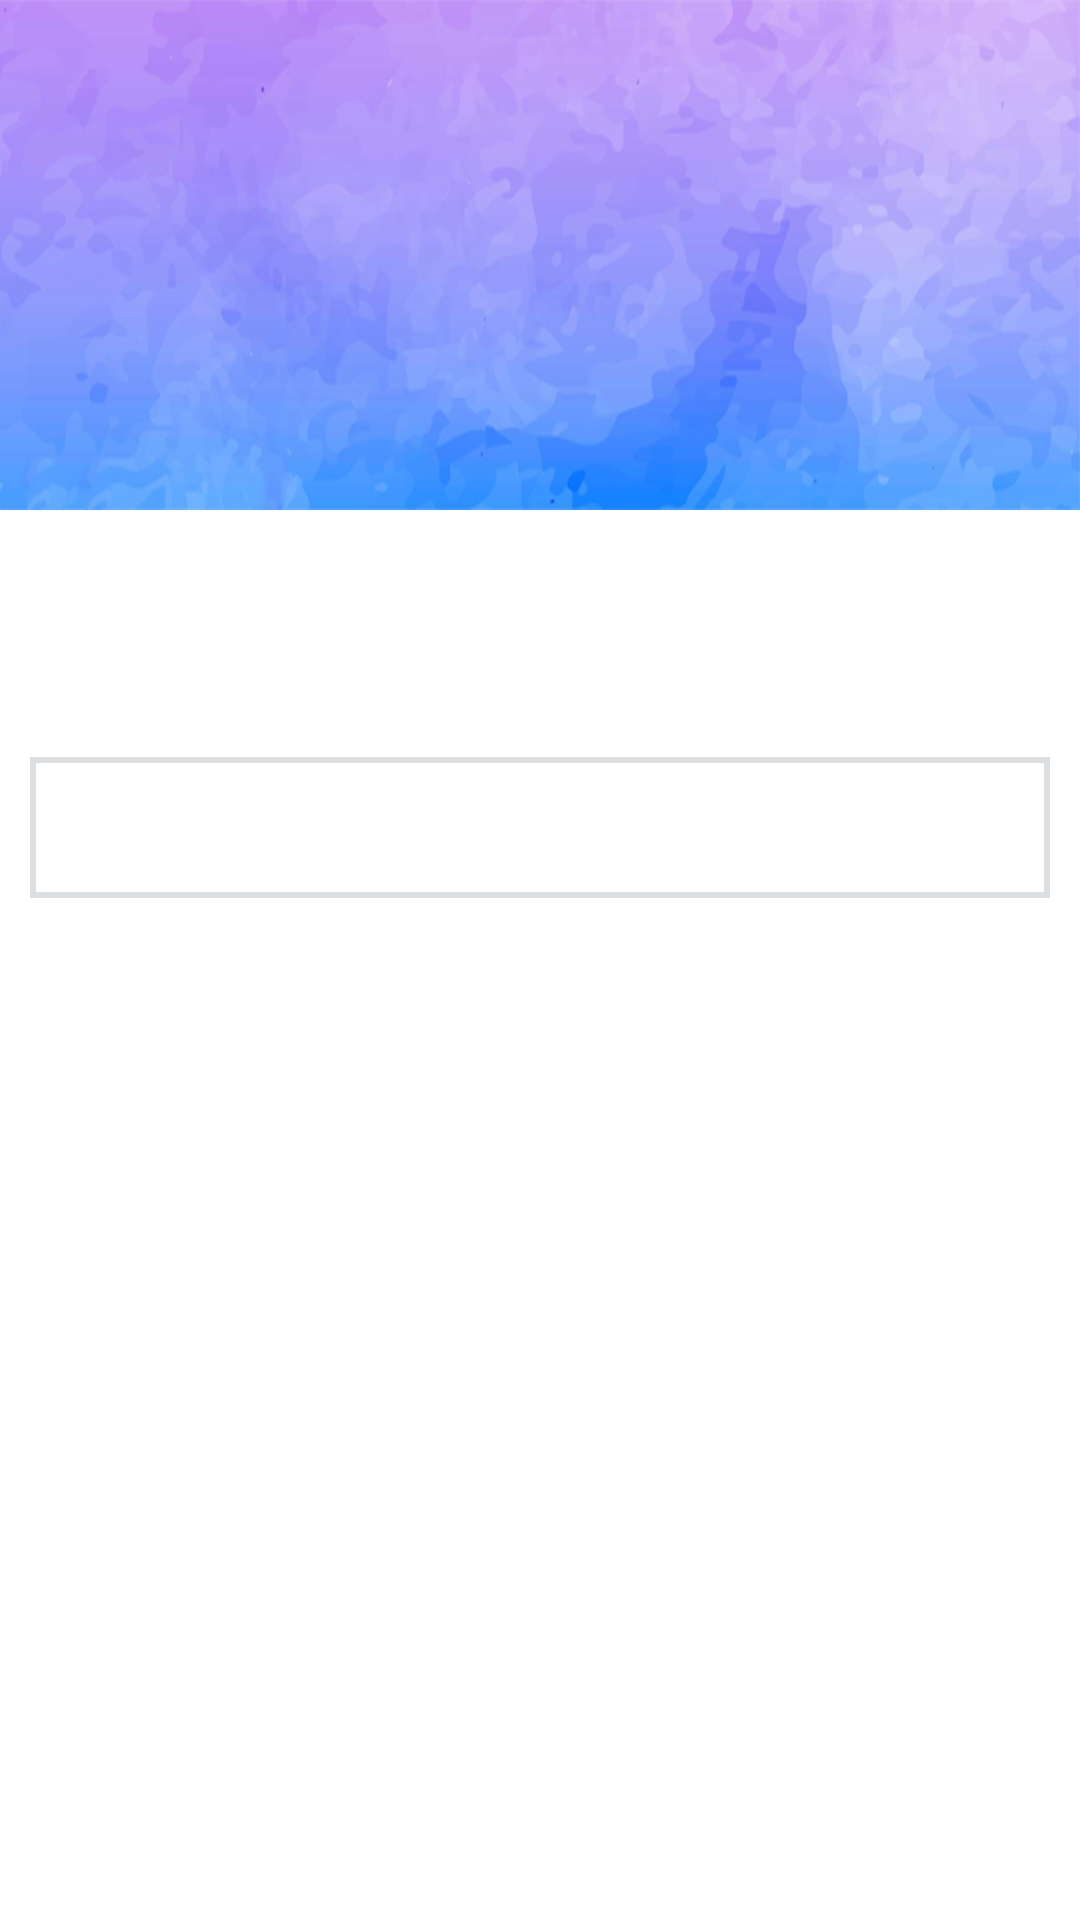

Layout XML and referenced resources for this Android screen:
<!-- AndroidManifest.xml: activity theme AppTheme.NoActionBar -->
<!-- res/layout/activity_notification_details.xml -->
<?xml version="1.0" encoding="utf-8"?>
    <LinearLayout
        xmlns:android="http://schemas.android.com/apk/res/android"
        android:id="@+id/activity_main_container"
        android:layout_width="match_parent"
        android:layout_height="match_parent"
        android:orientation="vertical"
        android:background="@color/background_color">

            <LinearLayout
                android:id="@+id/linearLayout1"
                android:layout_width="match_parent"
                android:layout_height="170dp"
                android:orientation="horizontal"
                android:background="@drawable/notification_bg"
                android:padding="0dp">
                <ImageView
                    android:layout_width="wrap_content"
                    android:layout_height="wrap_content"
                    android:id="@+id/back"
                    android:padding="5dp"
                    android:layout_gravity="left"
                    android:src="@mipmap/ic_arrow_back_white_24dp"/>
                <LinearLayout
                    android:layout_width="match_parent"
                    android:layout_height="match_parent"
                    android:gravity="center"
                    android:layout_gravity="center_horizontal"
                    android:orientation="vertical"
                    android:padding="10dp">

                    <TextView
                        android:layout_width="wrap_content"
                        android:layout_height="0dp"
                        android:layout_weight="0.6"
                        android:id="@+id/title"
                        android:layout_marginTop="30dp"
                        android:layout_marginBottom="5dp"
                        android:layout_marginRight="10dp"
                        android:layout_marginEnd="10dp"

                        android:textColor="@color/textColorWhite"
                        android:gravity="center_horizontal"
                        android:layout_gravity="center_horizontal"
                        android:textStyle="bold"
                        android:maxLines="2"

                        android:ellipsize="end"
                        android:textSize="24sp" />

                    <TextView
                        android:layout_width="wrap_content"
                        android:layout_height="0dp"
                        android:layout_weight="0.4"
                        android:id="@+id/time"
                        android:layout_gravity="center_horizontal"
                        android:layout_marginBottom="5dp"
                         android:textColor="@color/textColorWhite"
                        android:textStyle="bold"
                        android:textSize="20sp" />

                </LinearLayout>

            </LinearLayout>


            <LinearLayout
                android:layout_width="match_parent"
                android:layout_height="match_parent"
                android:background="#fff"
                android:orientation="vertical"
                android:padding="10dp">


                <TextView
                    android:layout_width="match_parent"
                    android:layout_height="wrap_content"
                    android:id="@+id/description"
                    android:layout_gravity="center_horizontal"
                    android:textColor="@color/textColorBlack"
                    android:padding="10dp"
                    android:textSize="24sp" />

                <LinearLayout
                    android:layout_width="match_parent"
                    android:layout_height="wrap_content"
                    android:orientation="horizontal"
                    android:id="@+id/download_layout"
                    android:layout_marginTop="20dp"
                    android:gravity="center"
                    android:layout_marginBottom="20dp"
                    android:background="@drawable/squire_border_edittext"
                    android:padding="5dp">

                    <TextView
                        android:layout_width="wrap_content"
                        android:layout_height="wrap_content"
                        android:id="@+id/file_name"
                        android:padding="5dp"
                        android:layout_weight="9"
                        android:singleLine="true"
                        android:textColor="@color/textColorBlack"
                        android:textSize="20sp" />

                    <ImageView
                        android:layout_width="26dp"
                        android:layout_height="26dp"
                        android:id="@+id/download"
                        android:layout_weight="1"
                        android:src="@drawable/download_icon"/>

                </LinearLayout>
            </LinearLayout>
    </LinearLayout>
<!-- resources referenced by this layout -->
<resources>
  <color name="background_color">#fff</color>
  <color name="textColorBlack">#222</color>
  <color name="textColorWhite">#FFF</color>
  <!-- drawable notification_bg: png bitmap (drawable, 371736 bytes) -->
  <!-- drawable squire_border_edittext (drawable-v21) -->
  <selector xmlns:android="http://schemas.android.com/apk/res/android">
  <item>
      <shape>
          <solid android:color="#ffffff"/>
          <corners android:radius="0dp" />
          <stroke
              android:width="2dp"
              android:color="#dbdfe2"
              />
      </shape>
  </item>
  </selector>
  <style name="AppTheme.NoActionBar">
          <item name="windowActionBar">false</item>
          <item name="windowNoTitle">true</item>
          <item name="actionBarSize">120dp</item>
      </style>
</resources>
